Image classification data set "Green-Coffee-Bean-Defects-Classification" (youralfa/Green-Coffee-Bean-Defects-Classification on GitHub). Class labels (17): broken or chipped or cut, dried cherry pod, floater, foreign matter, full black, full sour, fungus damaged, hull or husk, immature or unripe, parchment or pergamino, partial black, partial sour, severe insect damage, shell, slight insect damage, specialty, withered.

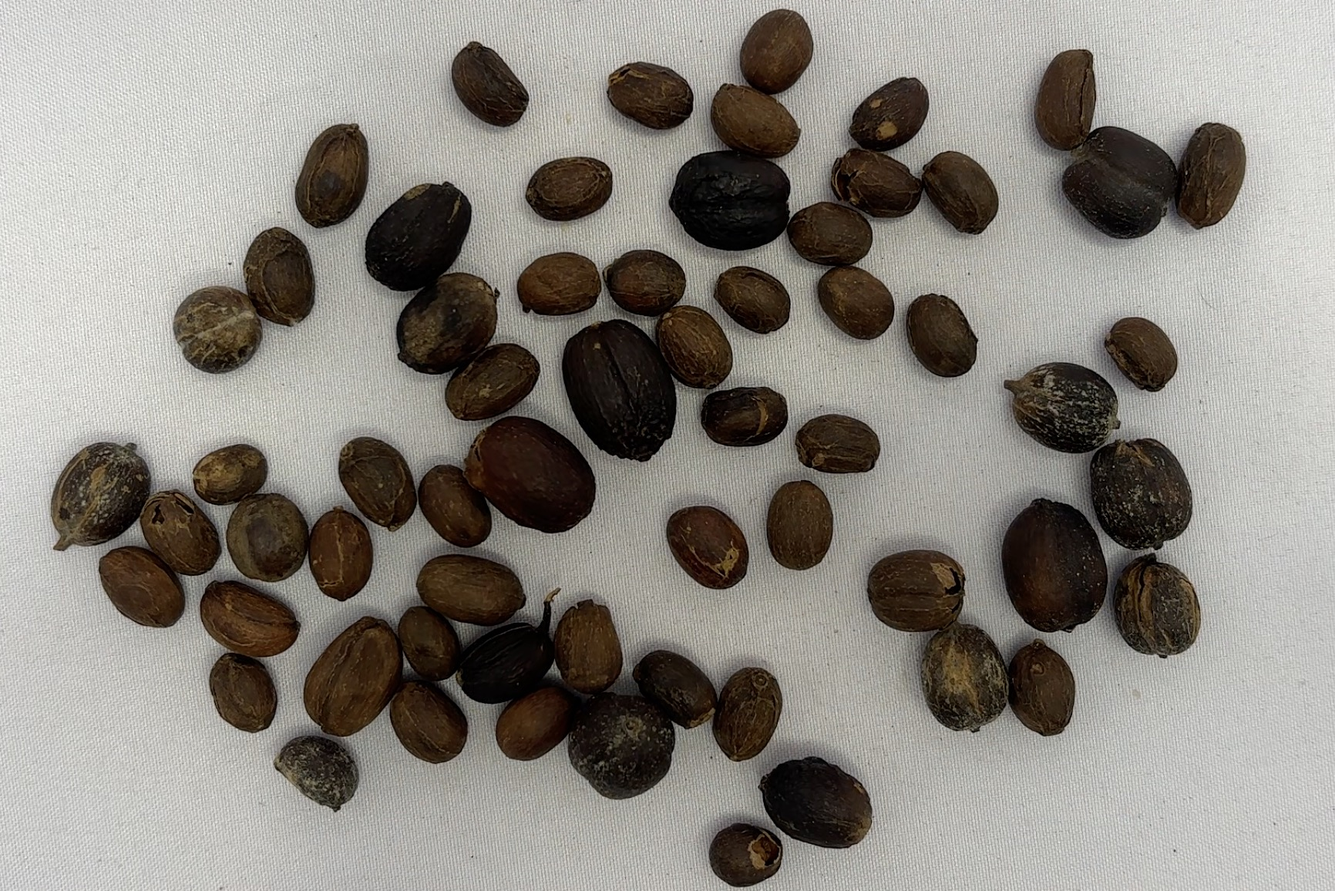
Label: dried cherry pod

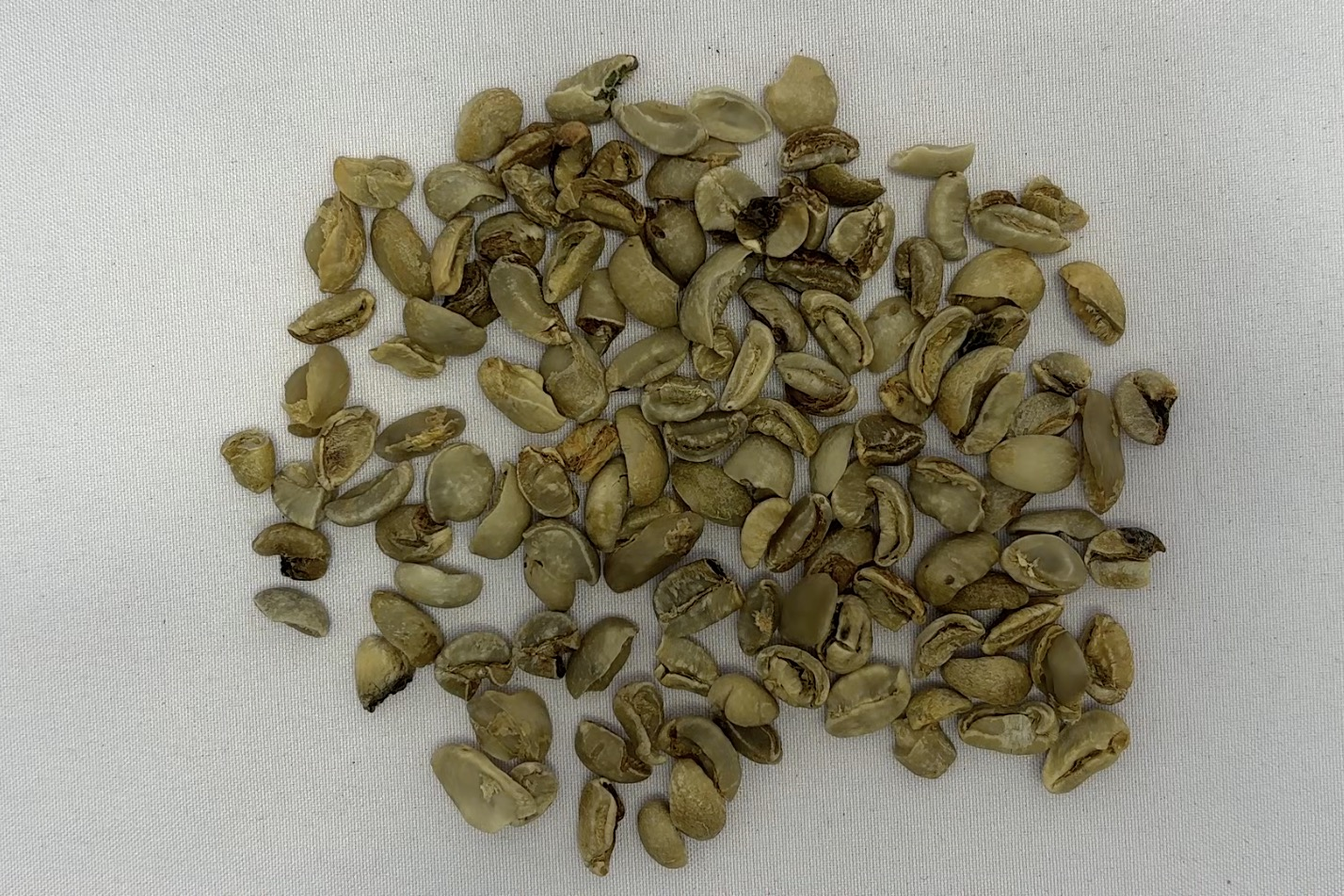
Label: broken or chipped or cut

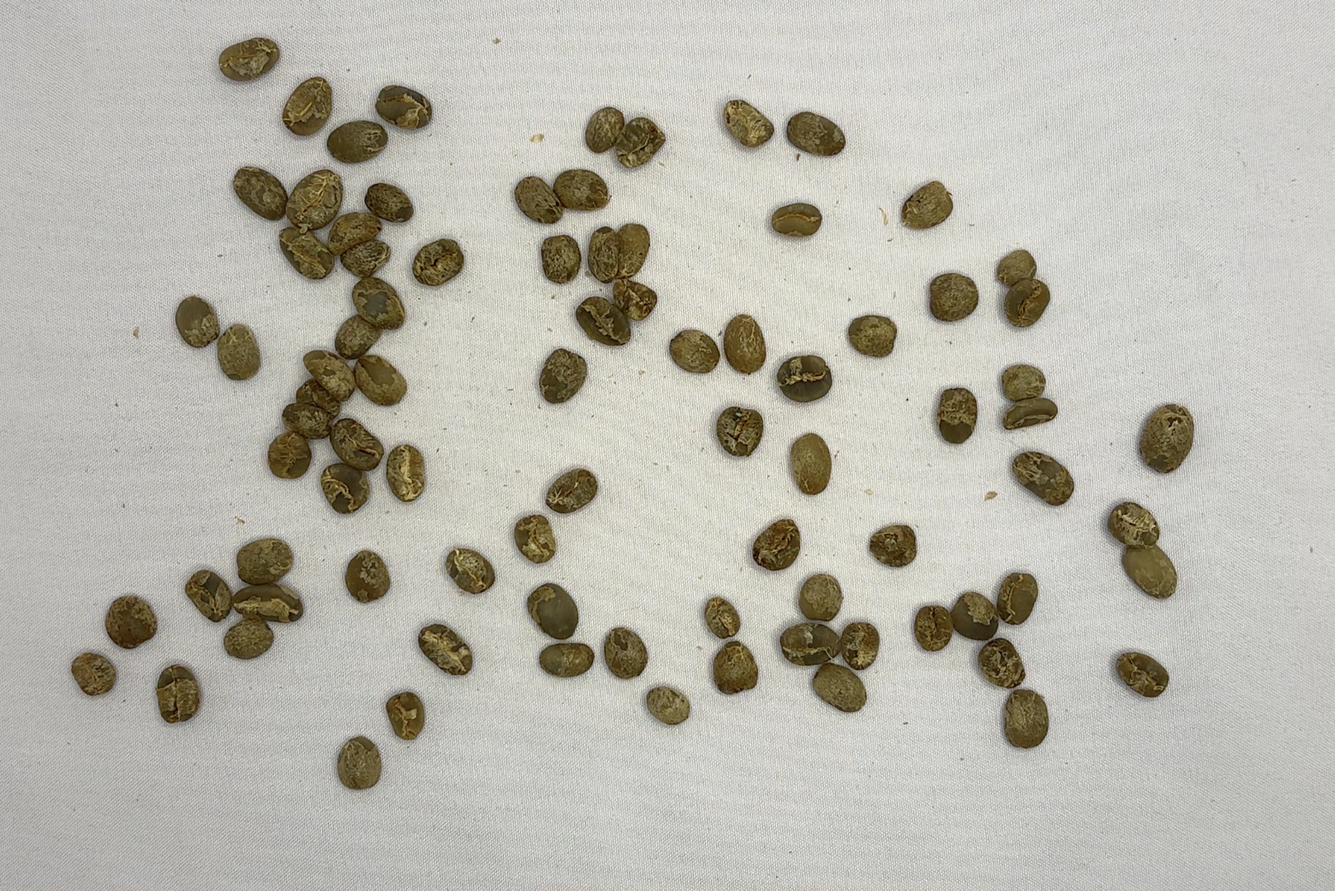
Label: immature or unripe

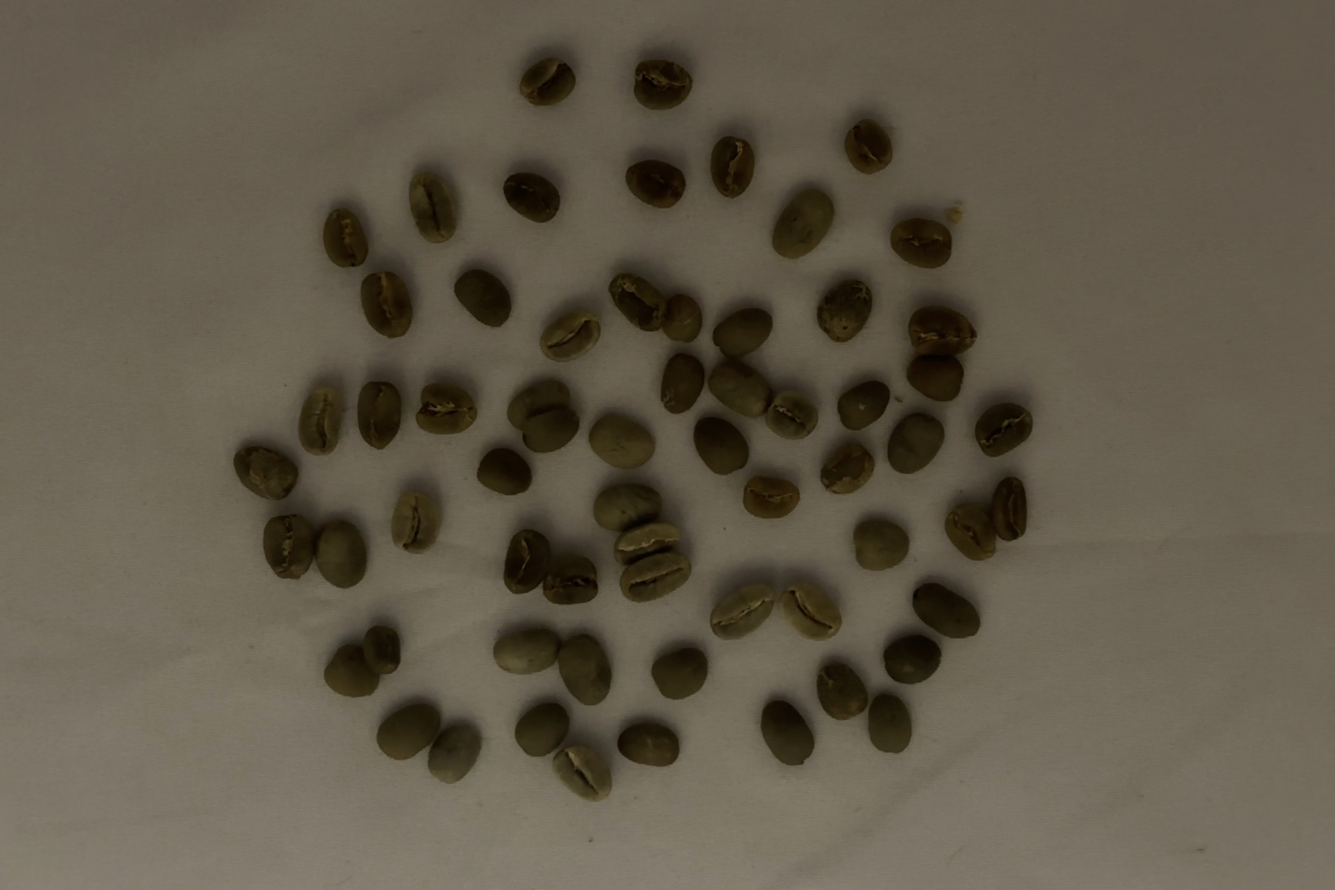
Label: specialty

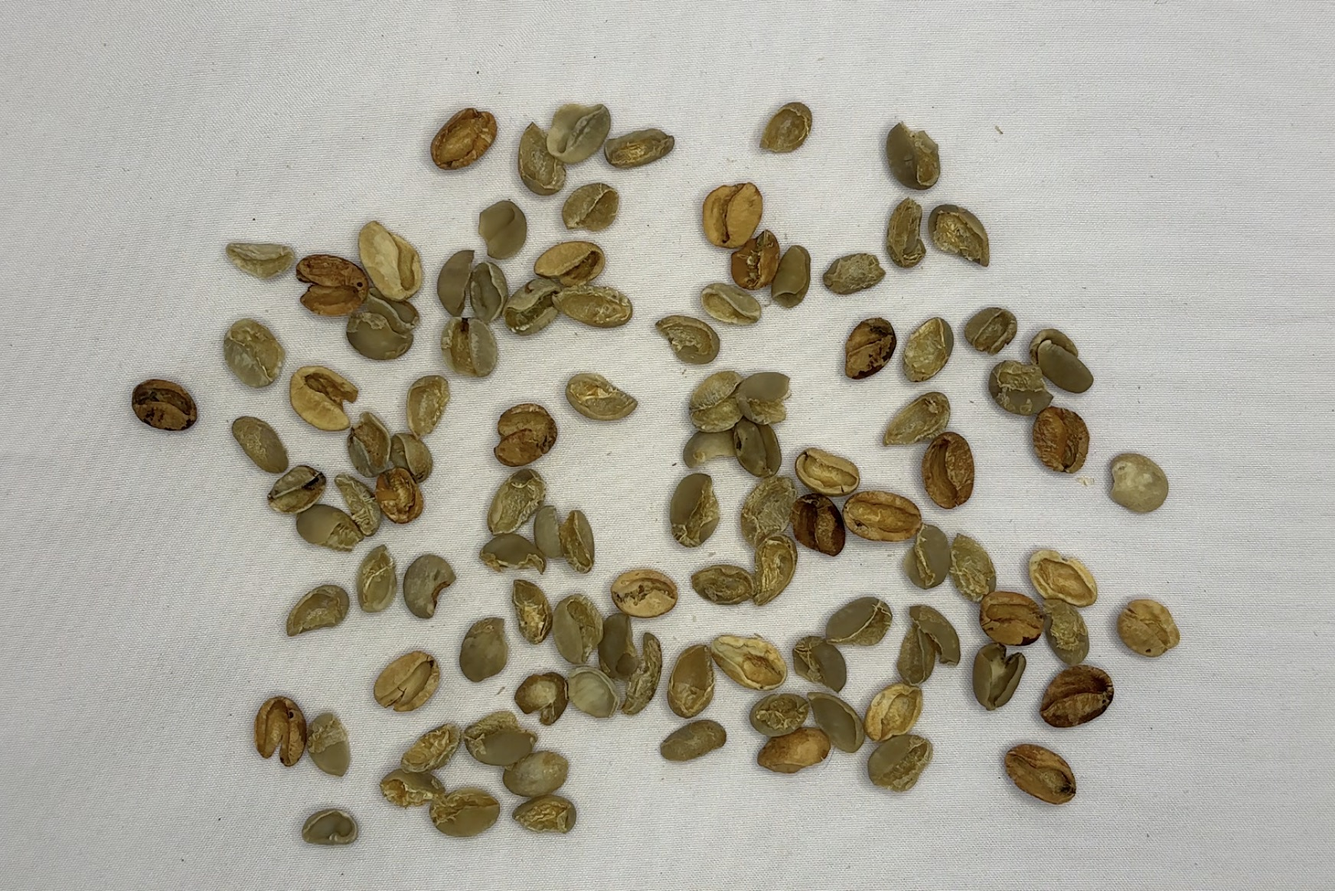
Label: shell

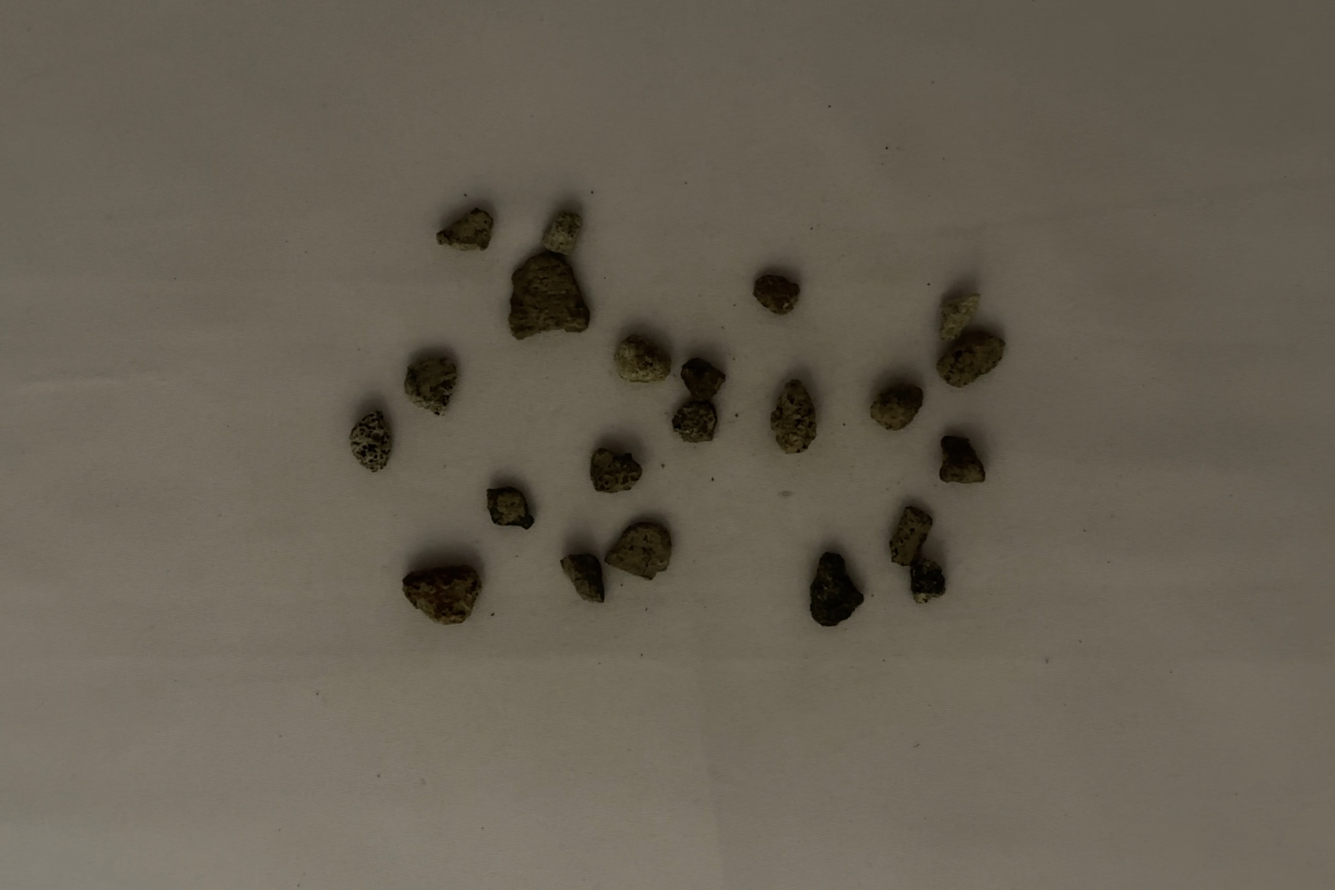
Label: foreign matter
